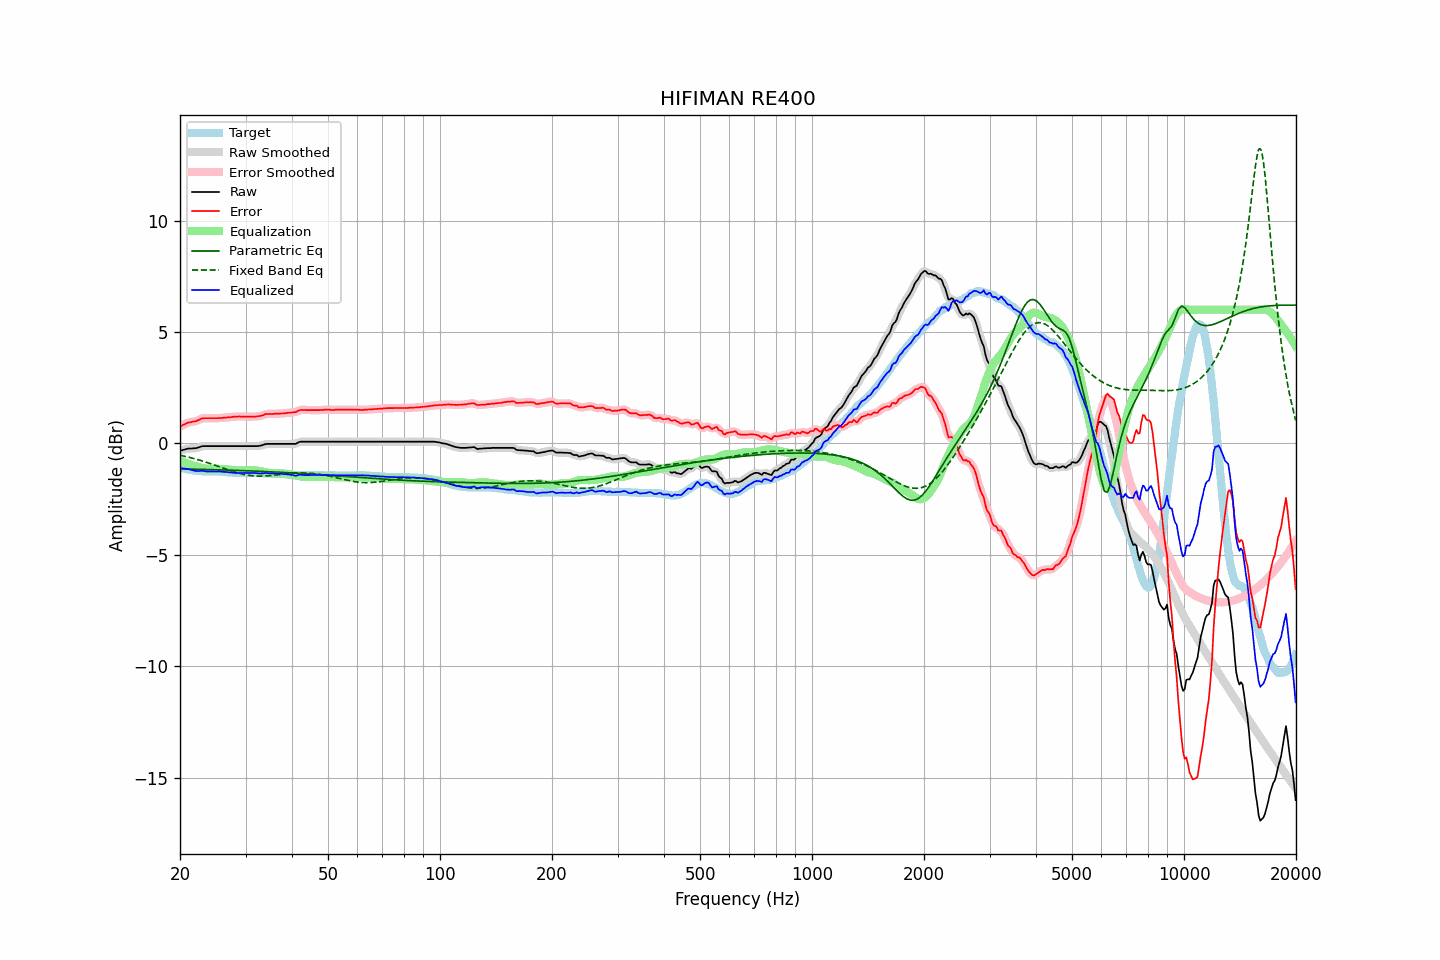

Source data for this figure (header and first rows):
frequency, raw, error, smoothed, error_smoothed, equalization, parametric_eq, fixed_band_eq, equalized_raw, equalized_smoothed, target
20.00, -0.33, 0.76, -0.33, 0.76, -0.78, -1.14, -0.53, -1.11, -1.11, -1.09
20.20, -0.31, 0.79, -0.31, 0.80, -0.81, -1.14, -0.54, -1.11, -1.11, -1.10
20.40, -0.29, 0.83, -0.29, 0.84, -0.83, -1.14, -0.56, -1.12, -1.12, -1.12
20.61, -0.27, 0.86, -0.27, 0.87, -0.86, -1.15, -0.58, -1.13, -1.13, -1.13
20.81, -0.25, 0.91, -0.25, 0.90, -0.89, -1.15, -0.59, -1.14, -1.13, -1.15
21.02, -0.23, 0.93, -0.24, 0.93, -0.91, -1.15, -0.61, -1.14, -1.15, -1.16
21.23, -0.23, 0.94, -0.23, 0.95, -0.94, -1.15, -0.63, -1.17, -1.16, -1.17
21.44, -0.23, 0.96, -0.23, 0.96, -0.96, -1.15, -0.65, -1.19, -1.19, -1.18
21.66, -0.22, 0.98, -0.22, 0.97, -0.98, -1.15, -0.67, -1.20, -1.20, -1.20
21.87, -0.22, 0.99, -0.22, 0.99, -1.00, -1.16, -0.69, -1.22, -1.22, -1.20
22.09, -0.21, 1.01, -0.21, 1.01, -1.02, -1.16, -0.70, -1.23, -1.23, -1.21
22.31, -0.19, 1.04, -0.19, 1.03, -1.05, -1.16, -0.73, -1.24, -1.24, -1.22
22.54, -0.17, 1.06, -0.16, 1.07, -1.07, -1.16, -0.75, -1.24, -1.23, -1.23
22.76, -0.14, 1.10, -0.14, 1.10, -1.09, -1.16, -0.77, -1.23, -1.23, -1.24
22.99, -0.12, 1.12, -0.13, 1.12, -1.11, -1.16, -0.79, -1.23, -1.23, -1.24
23.22, -0.12, 1.13, -0.12, 1.13, -1.12, -1.17, -0.81, -1.24, -1.24, -1.25
23.45, -0.12, 1.13, -0.12, 1.14, -1.13, -1.17, -0.84, -1.25, -1.25, -1.25
23.69, -0.12, 1.13, -0.12, 1.14, -1.14, -1.17, -0.86, -1.26, -1.26, -1.25
23.92, -0.12, 1.13, -0.12, 1.13, -1.14, -1.17, -0.88, -1.26, -1.26, -1.25
24.16, -0.12, 1.13, -0.12, 1.13, -1.14, -1.17, -0.91, -1.26, -1.26, -1.25
24.40, -0.12, 1.13, -0.12, 1.13, -1.14, -1.17, -0.93, -1.26, -1.26, -1.25
24.65, -0.12, 1.13, -0.12, 1.13, -1.14, -1.18, -0.96, -1.25, -1.25, -1.25
24.89, -0.12, 1.13, -0.12, 1.13, -1.14, -1.18, -0.98, -1.25, -1.25, -1.25
25.14, -0.12, 1.13, -0.12, 1.14, -1.14, -1.18, -1.01, -1.26, -1.26, -1.25
25.39, -0.12, 1.13, -0.12, 1.14, -1.14, -1.18, -1.03, -1.26, -1.26, -1.25
25.65, -0.12, 1.14, -0.12, 1.14, -1.14, -1.19, -1.06, -1.26, -1.26, -1.26
25.91, -0.12, 1.14, -0.12, 1.15, -1.15, -1.19, -1.08, -1.27, -1.27, -1.26
26.16, -0.12, 1.15, -0.12, 1.15, -1.15, -1.19, -1.11, -1.27, -1.27, -1.27
26.43, -0.12, 1.15, -0.12, 1.16, -1.16, -1.19, -1.14, -1.28, -1.28, -1.27
26.69, -0.12, 1.16, -0.12, 1.16, -1.16, -1.19, -1.16, -1.28, -1.28, -1.28
26.96, -0.12, 1.17, -0.12, 1.17, -1.17, -1.20, -1.19, -1.29, -1.29, -1.29
27.23, -0.12, 1.17, -0.12, 1.18, -1.18, -1.20, -1.21, -1.30, -1.30, -1.29
27.50, -0.12, 1.18, -0.12, 1.19, -1.19, -1.20, -1.24, -1.31, -1.31, -1.30
27.77, -0.12, 1.19, -0.12, 1.19, -1.19, -1.20, -1.26, -1.31, -1.31, -1.31
28.05, -0.12, 1.20, -0.12, 1.20, -1.20, -1.21, -1.28, -1.32, -1.32, -1.32
28.33, -0.12, 1.20, -0.12, 1.21, -1.20, -1.21, -1.30, -1.32, -1.32, -1.32
28.62, -0.12, 1.20, -0.12, 1.21, -1.21, -1.21, -1.32, -1.32, -1.32, -1.32
28.90, -0.12, 1.21, -0.12, 1.21, -1.21, -1.21, -1.34, -1.33, -1.33, -1.33
29.19, -0.12, 1.20, -0.12, 1.21, -1.21, -1.22, -1.36, -1.33, -1.33, -1.32
29.48, -0.12, 1.20, -0.12, 1.21, -1.21, -1.22, -1.38, -1.33, -1.33, -1.32
29.78, -0.12, 1.20, -0.12, 1.20, -1.21, -1.22, -1.40, -1.33, -1.33, -1.32
30.08, -0.12, 1.20, -0.12, 1.20, -1.20, -1.22, -1.41, -1.32, -1.32, -1.32
30.38, -0.12, 1.20, -0.12, 1.20, -1.20, -1.23, -1.42, -1.32, -1.32, -1.32
30.68, -0.12, 1.20, -0.12, 1.20, -1.20, -1.23, -1.43, -1.32, -1.32, -1.32
30.99, -0.12, 1.20, -0.12, 1.20, -1.20, -1.23, -1.44, -1.32, -1.32, -1.32
31.30, -0.12, 1.20, -0.12, 1.20, -1.20, -1.24, -1.45, -1.32, -1.32, -1.32
31.61, -0.12, 1.20, -0.12, 1.20, -1.20, -1.24, -1.46, -1.32, -1.32, -1.32
31.93, -0.12, 1.20, -0.12, 1.21, -1.21, -1.24, -1.46, -1.33, -1.33, -1.32
32.24, -0.12, 1.21, -0.12, 1.21, -1.22, -1.24, -1.47, -1.34, -1.34, -1.33
32.57, -0.11, 1.22, -0.11, 1.22, -1.23, -1.25, -1.47, -1.34, -1.34, -1.33
32.89, -0.10, 1.23, -0.10, 1.24, -1.25, -1.25, -1.47, -1.35, -1.34, -1.33
33.22, -0.08, 1.25, -0.08, 1.26, -1.26, -1.25, -1.47, -1.34, -1.34, -1.33
33.55, -0.06, 1.28, -0.06, 1.28, -1.28, -1.26, -1.46, -1.34, -1.33, -1.33
33.89, -0.03, 1.31, -0.03, 1.31, -1.29, -1.26, -1.46, -1.32, -1.33, -1.34
34.23, -0.02, 1.32, -0.02, 1.32, -1.31, -1.26, -1.46, -1.33, -1.33, -1.34
34.57, -0.02, 1.32, -0.02, 1.33, -1.32, -1.27, -1.45, -1.34, -1.34, -1.34
34.92, -0.02, 1.32, -0.02, 1.32, -1.33, -1.27, -1.44, -1.35, -1.34, -1.34
35.27, -0.02, 1.32, -0.02, 1.33, -1.33, -1.27, -1.44, -1.35, -1.35, -1.34
35.62, -0.02, 1.32, -0.02, 1.33, -1.33, -1.28, -1.43, -1.35, -1.35, -1.34
35.97, -0.02, 1.33, -0.02, 1.33, -1.33, -1.28, -1.42, -1.35, -1.35, -1.35
... 635 more rows
